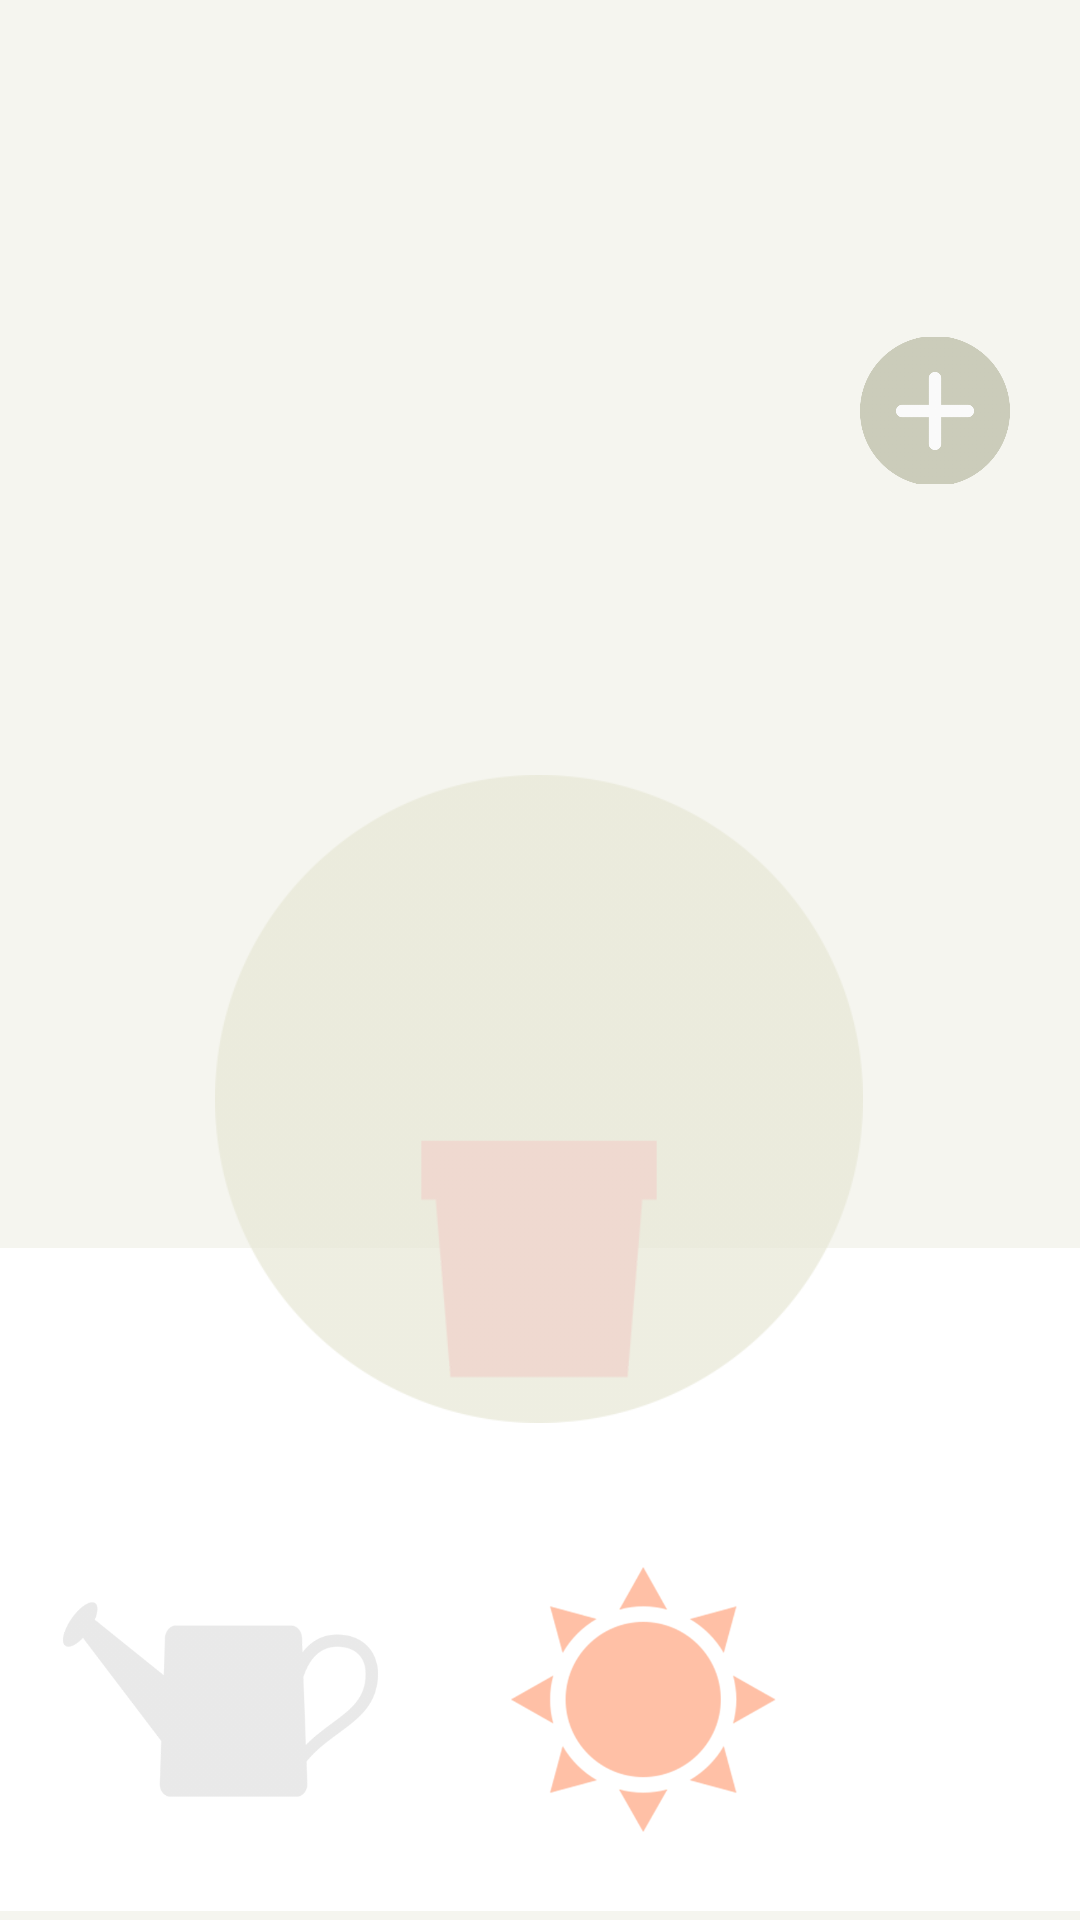

This screen was rendered from an Android layout file. Write that file and the resources it references.
<!-- AndroidManifest.xml: application theme Theme.Hamahama -->
<!-- res/layout/diary_list2.xml -->
<?xml version="1.0" encoding="utf-8"?>
<androidx.constraintlayout.widget.ConstraintLayout xmlns:android="http://schemas.android.com/apk/res/android"
    xmlns:app="http://schemas.android.com/apk/res-auto"
    xmlns:tools="http://schemas.android.com/tools"
    android:layout_width="match_parent"
    android:layout_height="match_parent"
    android:background="#F5F5EF">

    <androidx.constraintlayout.widget.ConstraintLayout
        android:id="@+id/constraintLayout8"
        android:layout_width="409dp"
        android:layout_height="80dp"
        android:layout_marginBottom="650dp"
        app:layout_constraintBottom_toBottomOf="parent"
        app:layout_constraintEnd_toEndOf="parent"
        app:layout_constraintHorizontal_bias="0.0"
        app:layout_constraintStart_toStartOf="parent"
        app:layout_constraintTop_toTopOf="parent"
        app:layout_constraintVertical_bias="0.0">

        <ImageButton
            android:id="@+id/imageButton8"
            android:layout_width="22dp"
            android:layout_height="22dp"
            android:background="#00ffffff"
            android:scaleType="centerCrop"
            app:layout_constraintBottom_toBottomOf="parent"
            app:layout_constraintEnd_toEndOf="parent"
            app:layout_constraintHorizontal_bias="0.041"
            app:layout_constraintStart_toStartOf="parent"
            app:layout_constraintTop_toTopOf="parent"
            app:srcCompat="@drawable/arrow" />
    </androidx.constraintlayout.widget.ConstraintLayout>

    <ImageButton
        android:id="@+id/imageButton9"
        android:layout_width="12dp"
        android:layout_height="17dp"
        android:background="#00ffffff"
        android:scaleType="centerCrop"
        app:layout_constraintBottom_toBottomOf="parent"
        app:layout_constraintEnd_toEndOf="parent"
        app:layout_constraintHorizontal_bias="0.097"
        app:layout_constraintStart_toStartOf="parent"
        app:layout_constraintTop_toBottomOf="@+id/constraintLayout8"
        app:layout_constraintVertical_bias="0.039"
        app:srcCompat="@drawable/info" />

    <TextView
        android:id="@+id/textView14"
        android:layout_width="wrap_content"
        android:layout_height="wrap_content"
        android:layout_marginStart="19dp"
        android:layout_marginTop="23dp"
        android:layout_marginEnd="283dp"
        android:layout_marginBottom="608dp"
        android:text="공지를 만들어 보세요"
        android:textColor="#758555"
        android:textSize="20sp"
        app:layout_constraintBottom_toBottomOf="parent"
        app:layout_constraintEnd_toEndOf="parent"
        app:layout_constraintHorizontal_bias="0.041"
        app:layout_constraintStart_toEndOf="@+id/imageButton9"
        app:layout_constraintTop_toBottomOf="@+id/constraintLayout8"
        app:layout_constraintVertical_bias="0.0" />

    <androidx.constraintlayout.widget.ConstraintLayout
        android:id="@+id/constraintLayout9"
        android:layout_width="411dp"
        android:layout_height="221dp"
        android:background="#ffffff"
        app:layout_constraintBottom_toBottomOf="parent"
        app:layout_constraintStart_toStartOf="parent"
        app:layout_constraintTop_toBottomOf="@+id/constraintLayout8"
        app:layout_constraintVertical_bias="0.994">

        <ImageButton
            android:id="@+id/imageButton11"
            android:layout_width="115dp"
            android:layout_height="109dp"
            android:background="#00ffffff"
            android:scaleType="centerCrop"
            app:layout_constraintBottom_toBottomOf="parent"
            app:layout_constraintEnd_toEndOf="parent"
            app:layout_constraintHorizontal_bias="0.054"
            app:layout_constraintStart_toStartOf="parent"
            app:layout_constraintTop_toTopOf="parent"
            app:layout_constraintVertical_bias="0.857"
            app:srcCompat="@drawable/water" />

        <ImageButton
            android:id="@+id/imageButton12"
            android:layout_width="104dp"
            android:layout_height="109dp"
            android:background="#00ffffff"
            android:scaleType="centerCrop"
            app:layout_constraintBottom_toBottomOf="parent"
            app:layout_constraintEnd_toEndOf="parent"
            app:layout_constraintHorizontal_bias="0.53"
            app:layout_constraintStart_toStartOf="parent"
            app:layout_constraintTop_toTopOf="parent"
            app:layout_constraintVertical_bias="0.857"
            app:srcCompat="@drawable/sun" />

        <ImageButton
            android:id="@+id/imageButton13"
            android:layout_width="92dp"
            android:layout_height="100dp"
            android:background="#00ffffff"
            android:scaleType="centerCrop"
            app:layout_constraintBottom_toBottomOf="parent"
            app:layout_constraintEnd_toEndOf="parent"
            app:layout_constraintHorizontal_bias="0.949"
            app:layout_constraintStart_toStartOf="parent"
            app:layout_constraintTop_toTopOf="parent"
            app:layout_constraintVertical_bias="0.874"
            app:srcCompat="@drawable/fertilizer" />

    </androidx.constraintlayout.widget.ConstraintLayout>

    <ImageButton
        android:id="@+id/imageButton14"
        android:layout_width="216dp"
        android:layout_height="216dp"
        android:background="#00ffffff"
        android:scaleType="centerCrop"
        app:layout_constraintBottom_toBottomOf="parent"
        app:layout_constraintEnd_toEndOf="parent"
        app:layout_constraintHorizontal_bias="0.497"
        app:layout_constraintStart_toStartOf="parent"
        app:layout_constraintTop_toBottomOf="@+id/constraintLayout8"
        app:layout_constraintVertical_bias="0.671"
        app:srcCompat="@drawable/pot" />

    <ImageButton
        android:id="@+id/imageButton10"
        android:layout_width="50dp"
        android:layout_height="49dp"
        android:background="#00ffffff"
        android:scaleType="centerCrop"
        app:layout_constraintBottom_toBottomOf="parent"
        app:layout_constraintEnd_toEndOf="parent"
        app:layout_constraintHorizontal_bias="0.925"
        app:layout_constraintStart_toStartOf="parent"
        app:layout_constraintTop_toTopOf="parent"
        app:layout_constraintVertical_bias="0.19"
        app:srcCompat="@drawable/plus" />




</androidx.constraintlayout.widget.ConstraintLayout>
<!-- resources referenced by this layout -->
<resources>
  <!-- drawable arrow: png bitmap (drawable, 14753 bytes) -->
  <!-- drawable info: png bitmap (drawable, 11487 bytes) -->
  <!-- drawable plus: png bitmap (drawable, 28829 bytes) -->
  <!-- drawable pot: png bitmap (drawable, 22482 bytes) -->
  <!-- drawable sun: png bitmap (drawable, 139157 bytes) -->
  <!-- drawable water: png bitmap (drawable, 57853 bytes) -->
  <style name="Theme.Hamahama" parent="Theme.MaterialComponents.DayNight.DarkActionBar">
          
          <item name="colorPrimary">@color/purple_500</item>
          <item name="colorPrimaryVariant">@color/purple_700</item>
          <item name="colorOnPrimary">@color/white</item>
          
          <item name="colorSecondary">@color/teal_200</item>
          <item name="colorSecondaryVariant">@color/teal_700</item>
          <item name="colorOnSecondary">@color/black</item>
          
          <item name="android:statusBarColor" tools:targetApi="l">?attr/colorPrimaryVariant</item>
          
          <item name="windowActionBar">false</item>
          <item name="windowNoTitle">true</item>
      </style>
  <color name="purple_500">#FF6200EE</color>
  <color name="purple_700">#FF3700B3</color>
  <color name="white">#FFFFFFFF</color>
  <color name="teal_200">#FF03DAC5</color>
  <color name="teal_700">#FF018786</color>
  <color name="black">#FF000000</color>
</resources>
